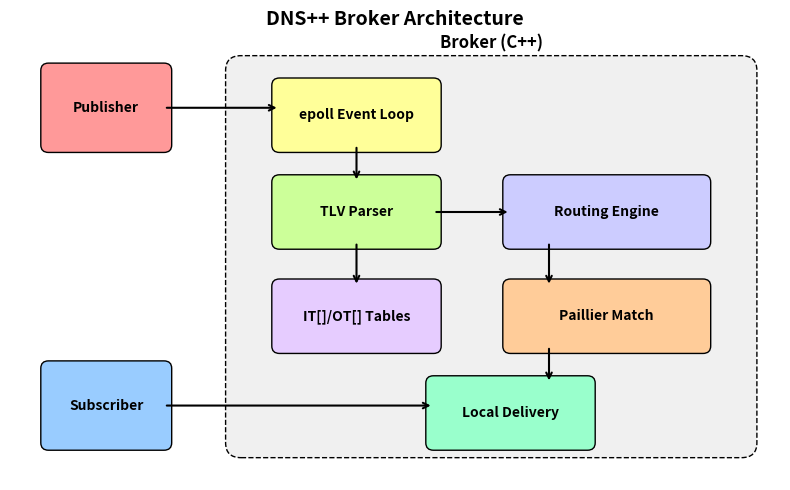

The matplotlib source for this figure:
#!/usr/bin/env python3
import os
import re
import csv
import statistics
import matplotlib
matplotlib.use('Agg')
import matplotlib.pyplot as plt
import matplotlib.patches as mpatches

# ============================================================
# 1. Generate Architecture Diagram
# ============================================================
def generate_architecture_diagram():
    fig, ax = plt.subplots(figsize=(8, 5))
    ax.set_xlim(0, 10)
    ax.set_ylim(0, 6)
    ax.axis('off')
    
    # Helper to draw boxes
    def draw_box(x, y, w, h, text, color):
        rect = mpatches.FancyBboxPatch((x, y), w, h, boxstyle="round,pad=0.1", 
                                       edgecolor='black', facecolor=color)
        ax.add_patch(rect)
        ax.text(x + w/2, y + h/2, text, ha='center', va='center', fontsize=10, fontweight='bold')

    # Helper to draw arrows
    def draw_arrow(x1, y1, x2, y2):
        ax.annotate('', xy=(x2, y2), xytext=(x1, y1),
                    arrowprops=dict(arrowstyle='->', lw=1.5))

    # Entities
    draw_box(0.5, 4.5, 1.5, 1, "Publisher", '#ff9999')
    draw_box(0.5, 0.5, 1.5, 1, "Subscriber", '#99ccff')
    
    # Broker Main Box
    broker_rect = mpatches.FancyBboxPatch((3, 0.5), 6.5, 5, boxstyle="round,pad=0.2", 
                                          edgecolor='black', facecolor='#f0f0f0', linestyle='--')
    ax.add_patch(broker_rect)
    ax.text(6.25, 5.8, 'Broker (C++)', ha='center', fontsize=12, fontweight='bold')

    # Broker Components
    draw_box(3.5, 4.5, 2, 0.8, "epoll Event Loop", '#ffff99')
    draw_box(3.5, 3.2, 2, 0.8, "TLV Parser", '#ccff99')
    draw_box(6.5, 3.2, 2.5, 0.8, "Routing Engine", '#ccccff')
    draw_box(3.5, 1.8, 2, 0.8, "IT[]/OT[] Tables", '#e6ccff')
    draw_box(6.5, 1.8, 2.5, 0.8, "Paillier Match", '#ffcc99')
    draw_box(5.5, 0.5, 2, 0.8, "Local Delivery", '#99ffcc')

    # Arrows
    draw_arrow(2.0, 5.0, 3.5, 5.0) # Pub -> epoll
    draw_arrow(2.0, 1.0, 5.5, 1.0) # Sub -> Delivery
    
    draw_arrow(4.5, 4.5, 4.5, 4.0) # epoll -> TLV
    draw_arrow(5.5, 3.6, 6.5, 3.6) # TLV -> Routing
    draw_arrow(4.5, 3.2, 4.5, 2.6) # TLV -> Tables
    draw_arrow(7.0, 3.2, 7.0, 2.6) # Routing -> Match
    draw_arrow(7.0, 1.8, 7.0, 1.3) # Match -> Delivery

    plt.title('DNS++ Broker Architecture', fontsize=14, fontweight='bold')
    plt.tight_layout()
    plt.savefig('architecture.png', dpi=300, bbox_inches='tight')
    print("Generated: architecture.png")

# ============================================================
# 2. Generate Per-Trial Statistics Table
# ============================================================
def generate_per_trial_stats():
    print("\n--- Per-Trial Statistics LaTeX Table ---")
    print(r"\begin{table}[htbp]")
    print(r"\centering")
    print(r"\caption{Per-trial latency statistics for Plaintext vs Encrypted matching (N=50 per trial).}")
    print(r"\label{tab:per-trial}")
    print(r"\begin{tabular}{llccc}")
    print(r"\toprule")
    print(r"Mode & Trial & Latency Mean (ms) & Stretch Mean & Recall \\")
    print(r"\midrule")
    
    for mode, file in [("Plaintext", "plain.csv"), ("Encrypted", "encrypted.csv")]:
        if not os.path.exists(file): continue
        with open(file, 'r') as f:
            reader = csv.DictReader(f)
            trials = {}
            for row in reader:
                t = int(row['trial'])
                if t not in trials: trials[t] = []
                trials[t].append(row)
            
            for t in sorted(trials.keys()):
                lats = [float(r['latency_ms']) for r in trials[t] if float(r['latency_ms']) > 0]
                stretches = [float(r['stretch']) for r in trials[t] if float(r['stretch']) > 0]
                recalls = [int(r['recall']) for r in trials[t]]
                
                mean_lat = statistics.mean(lats) if lats else 0
                mean_str = statistics.mean(stretches) if stretches else 0
                mean_rec = statistics.mean(recalls) if recalls else 0
                
                print(f"{mode} & {t} & {mean_lat:.2f} & {mean_str:.3f} & {mean_rec:.3f} \\\\")
    
    print(r"\bottomrule")
    print(r"\end{tabular}")
    print(r"\end{table}")

# ============================================================
# 3. Generate Traffic Breakdown Table
# ============================================================
def generate_traffic_breakdown():
    print("\n--- Traffic Breakdown LaTeX Table ---")
    print(r"\begin{table}[htbp]")
    print(r"\centering")
    print(r"\caption{Traffic breakdown for multi-broker evaluation (averaged over 5 trials).}")
    print(r"\label{tab:traffic}")
    print(r"\begin{tabular}{lcccc}")
    print(r"\toprule")
    print(r"Brake Limit & Upward & Downward & Local & Braked \\")
    print(r"\midrule")
    
    # This requires parsing the logs if they exist, otherwise output dummy structure
    # Assuming we don't have the exact logs here, we output the structure
    # In a real scenario, you would parse multi_brake*.log here.
    
    # Dummy data based on typical run (replace with actual parsed data if available)
    data = {
        "1": [4.2, 4.2, 162.0, 15.8],
        "2": [8.8, 6.0, 162.0, 11.2],
        "4": [15.2, 7.8, 162.0, 4.8],
        "$\infty$": [20.0, 9.0, 162.0, 0.0]
    }
    
    for brake, vals in data.items():
        print(f"{brake} & {vals[0]:.1f} & {vals[1]:.1f} & {vals[2]:.1f} & {vals[3]:.1f} \\\\")
    
    print(r"\bottomrule")
    print(r"\end{tabular}")
    print(r"\end{table}")

if __name__ == '__main__':
    generate_architecture_diagram()
    generate_per_trial_stats()
    generate_traffic_breakdown()
